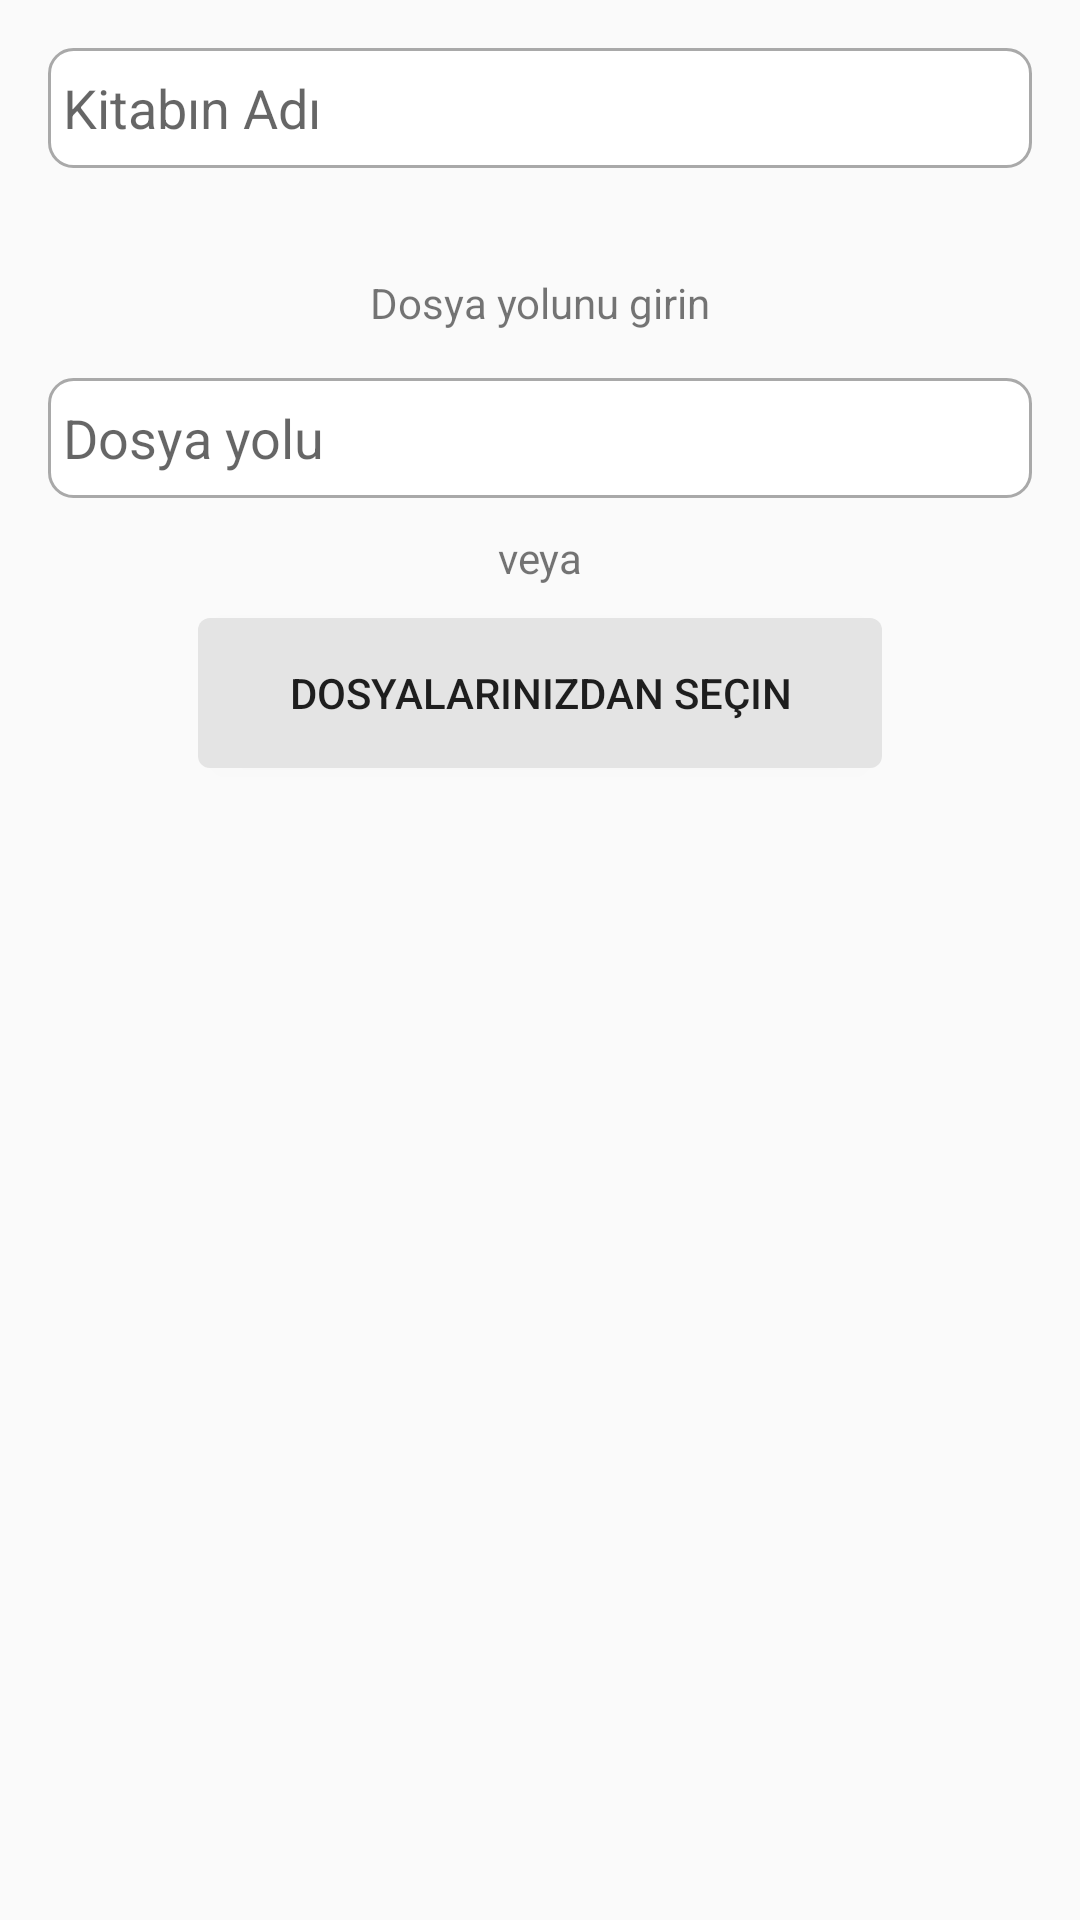

Reconstruct the res/layout file that produces this screen, plus the resources it refers to.
<!-- AndroidManifest.xml: application theme AppTheme -->
<!-- res/layout/activity_add_book.xml -->
<?xml version="1.0" encoding="utf-8"?>
<LinearLayout xmlns:android="http://schemas.android.com/apk/res/android"
    xmlns:app="http://schemas.android.com/apk/res-auto"
    xmlns:tools="http://schemas.android.com/tools"
    android:layout_width="match_parent"
    android:layout_height="match_parent"
    android:orientation="vertical"
    android:padding="16dp"
    tools:context=".AddBookActivity">

    <EditText
        android:id="@+id/edit_text_title"
        android:layout_width="match_parent"
        android:layout_height="40dp"
        android:padding="5dp"
        android:background="@drawable/text"
        android:hint="Kitabın Adı"
        android:inputType="text"
        android:layout_marginBottom="5dp"
        />

    <TextView
        android:layout_width="match_parent"
        android:layout_height="40dp"
        android:layout_marginTop="20dp"
        android:text="Dosya yolunu girin"
        android:gravity="center"
        />


    <EditText
        android:id="@+id/edit_text_pdf_text"
        android:layout_width="match_parent"
        android:layout_height="40dp"
        android:padding="5dp"
        android:layout_marginTop="5dp"
        android:background="@drawable/text"
        android:hint="Dosya yolu"
        android:inputType="textMultiLine" />

    <TextView
        android:layout_width="match_parent"
        android:layout_height="40dp"
        android:text="veya"
        android:gravity="center"
        />
    <Button
        android:id="@+id/button_file_select"
        android:layout_width="match_parent"
        android:background="@drawable/selectfromfiles"
        android:layout_height="50dp"
        android:layout_marginStart="50dp"
        android:layout_marginEnd="50dp"
        android:text="Dosyalarınızdan seçin"
        />

    <ImageView
        android:id="@+id/pdfImageView"
        android:layout_width="150dp"
        android:layout_height="225dp"
        android:layout_gravity="center"
        android:layout_marginTop="100dp"

        />



</LinearLayout>
<!-- resources referenced by this layout -->
<resources>
  <!-- drawable selectfromfiles (drawable) -->
  <?xml version="1.0" encoding="utf-8"?>
  <shape xmlns:android="http://schemas.android.com/apk/res/android">
  
      <solid
          android:color="#E4E4E4"
          />
  
  
      <corners
          android:radius="4dp"
          />
  
  
  </shape>
  <!-- drawable text (drawable) -->
  <?xml version="1.0" encoding="utf-8"?>
  <shape xmlns:android="http://schemas.android.com/apk/res/android">
  
      <solid android:color="#FFF" />
  
      <corners android:radius="8dp" />
  
      <stroke android:width="1dp"
          android:color="#A9A9A9" />
  
  </shape>
  <style name="AppTheme" parent="Theme.AppCompat.Light.DarkActionBar">
          
          <item name="colorPrimary">#033C6D</item>
          <item name="colorPrimaryDark">#033C6D</item>
          <item name="colorAccent">#000000</item>
      </style>
</resources>
